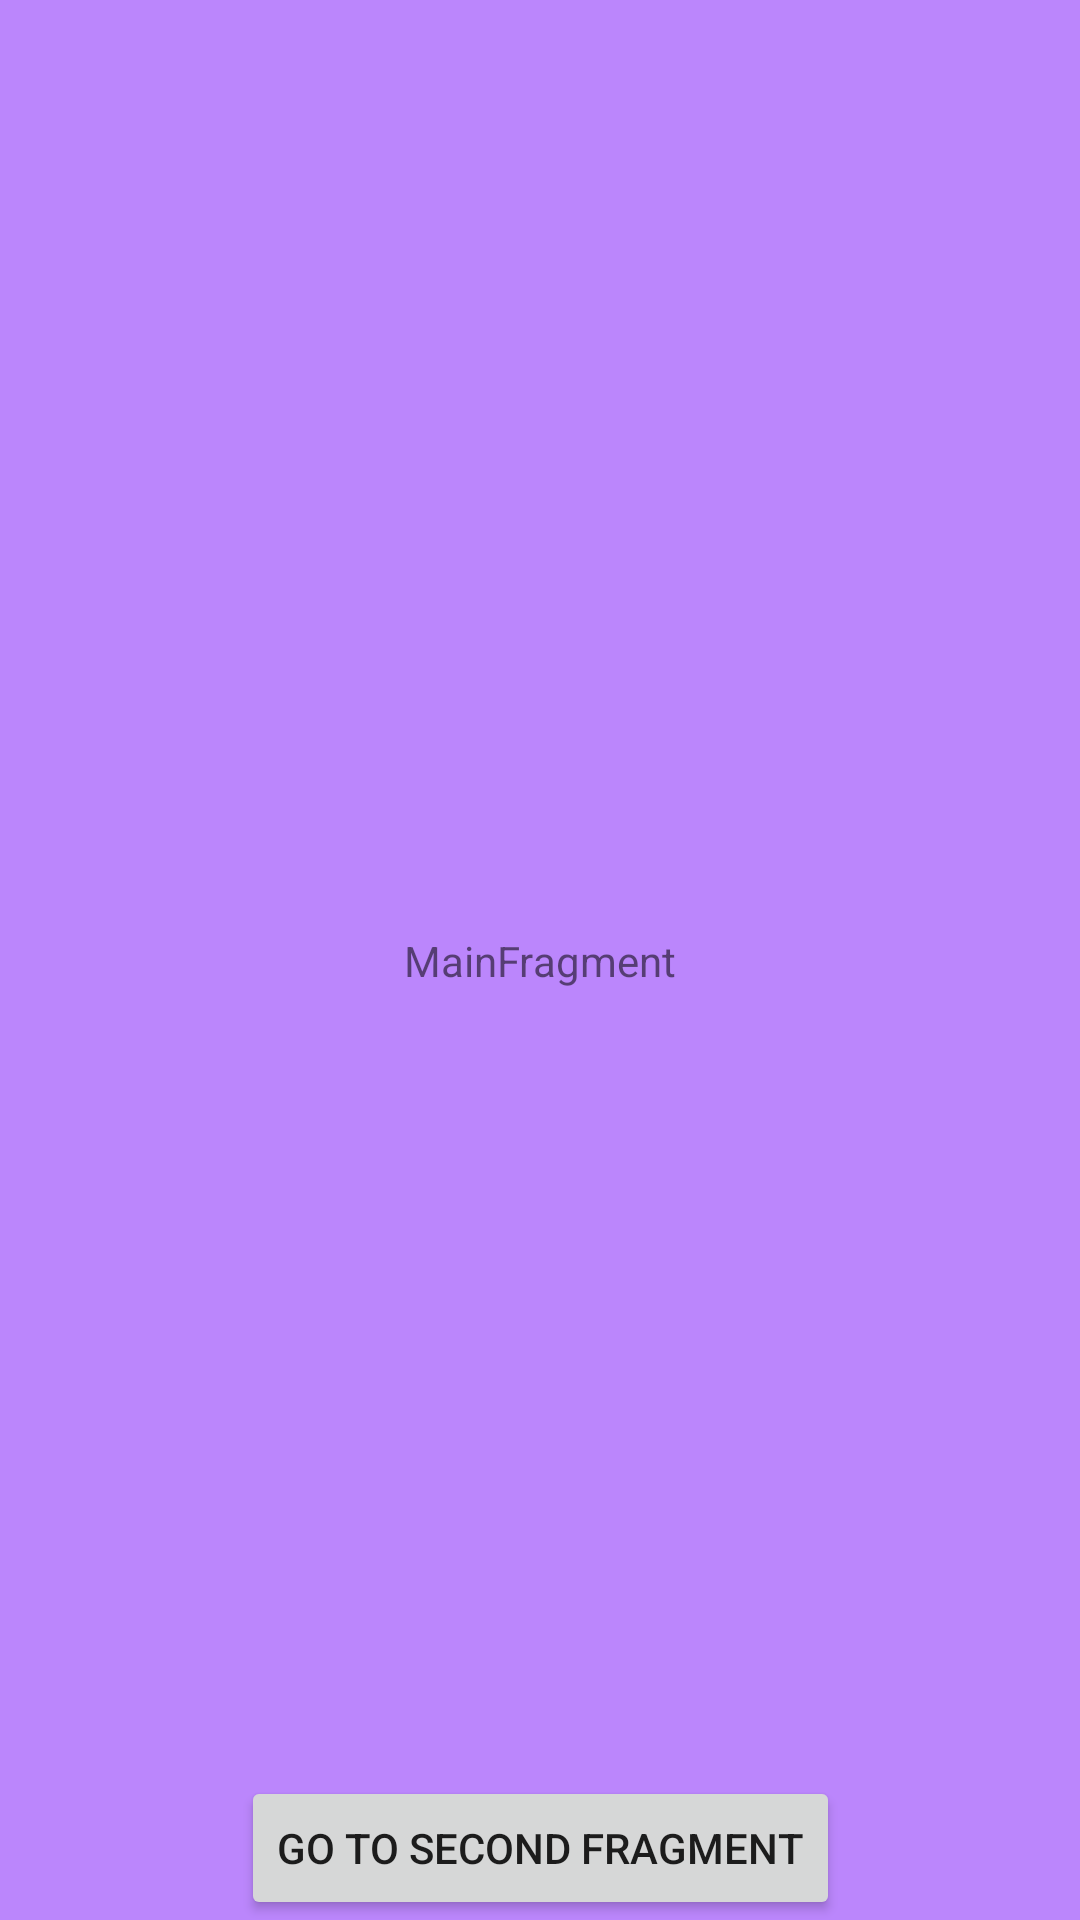

The Android layout XML behind this screen, and the referenced resources:
<!-- AndroidManifest.xml: application theme Theme.FragmentReza -->
<!-- res/layout/main_fragment.xml -->
<?xml version="1.0" encoding="utf-8"?>
<androidx.constraintlayout.widget.ConstraintLayout xmlns:android="http://schemas.android.com/apk/res/android"
    xmlns:app="http://schemas.android.com/apk/res-auto"
    xmlns:tools="http://schemas.android.com/tools"
    android:id="@+id/main"
    android:layout_width="match_parent"
    android:layout_height="match_parent"
    android:background="@color/purple_200"
    tools:context=".ui.main.MainFragment">

    <Button
        android:id="@+id/main_button"
        android:layout_width="wrap_content"
        android:layout_height="wrap_content"
        android:text="Go to Second Fragment"
        app:layout_constraintBottom_toBottomOf="parent"
        app:layout_constraintEnd_toEndOf="parent"
        app:layout_constraintStart_toStartOf="parent" />

    <TextView
        android:id="@+id/message"
        android:layout_width="wrap_content"
        android:layout_height="wrap_content"
        android:text="MainFragment"
        app:layout_constraintBottom_toBottomOf="parent"
        app:layout_constraintEnd_toEndOf="parent"
        app:layout_constraintStart_toStartOf="parent"
        app:layout_constraintTop_toTopOf="parent" />

</androidx.constraintlayout.widget.ConstraintLayout>
<!-- resources referenced by this layout -->
<resources>
  <style name="Theme.FragmentReza" parent="Theme.MaterialComponents.DayNight.DarkActionBar">
          
          <item name="colorPrimary">@color/purple_500</item>
          <item name="colorPrimaryVariant">@color/purple_700</item>
          <item name="colorOnPrimary">@color/white</item>
          
          <item name="colorSecondary">@color/teal_200</item>
          <item name="colorSecondaryVariant">@color/teal_700</item>
          <item name="colorOnSecondary">@color/black</item>
          
          <item name="android:statusBarColor" tools:targetApi="l">?attr/colorPrimaryVariant</item>
          
      </style>
  <!-- not gathered from this repository: default colours our renderer supplied (Android Studio template values) -->
  <color name="purple_200">#FFBB86FC</color>
  <color name="purple_500">#FF6200EE</color>
  <color name="purple_700">#FF3700B3</color>
  <color name="teal_200">#FF03DAC5</color>
  <color name="teal_700">#FF018786</color>
  <color name="black">#FF000000</color>
  <color name="white">#FFFFFFFF</color>
</resources>
